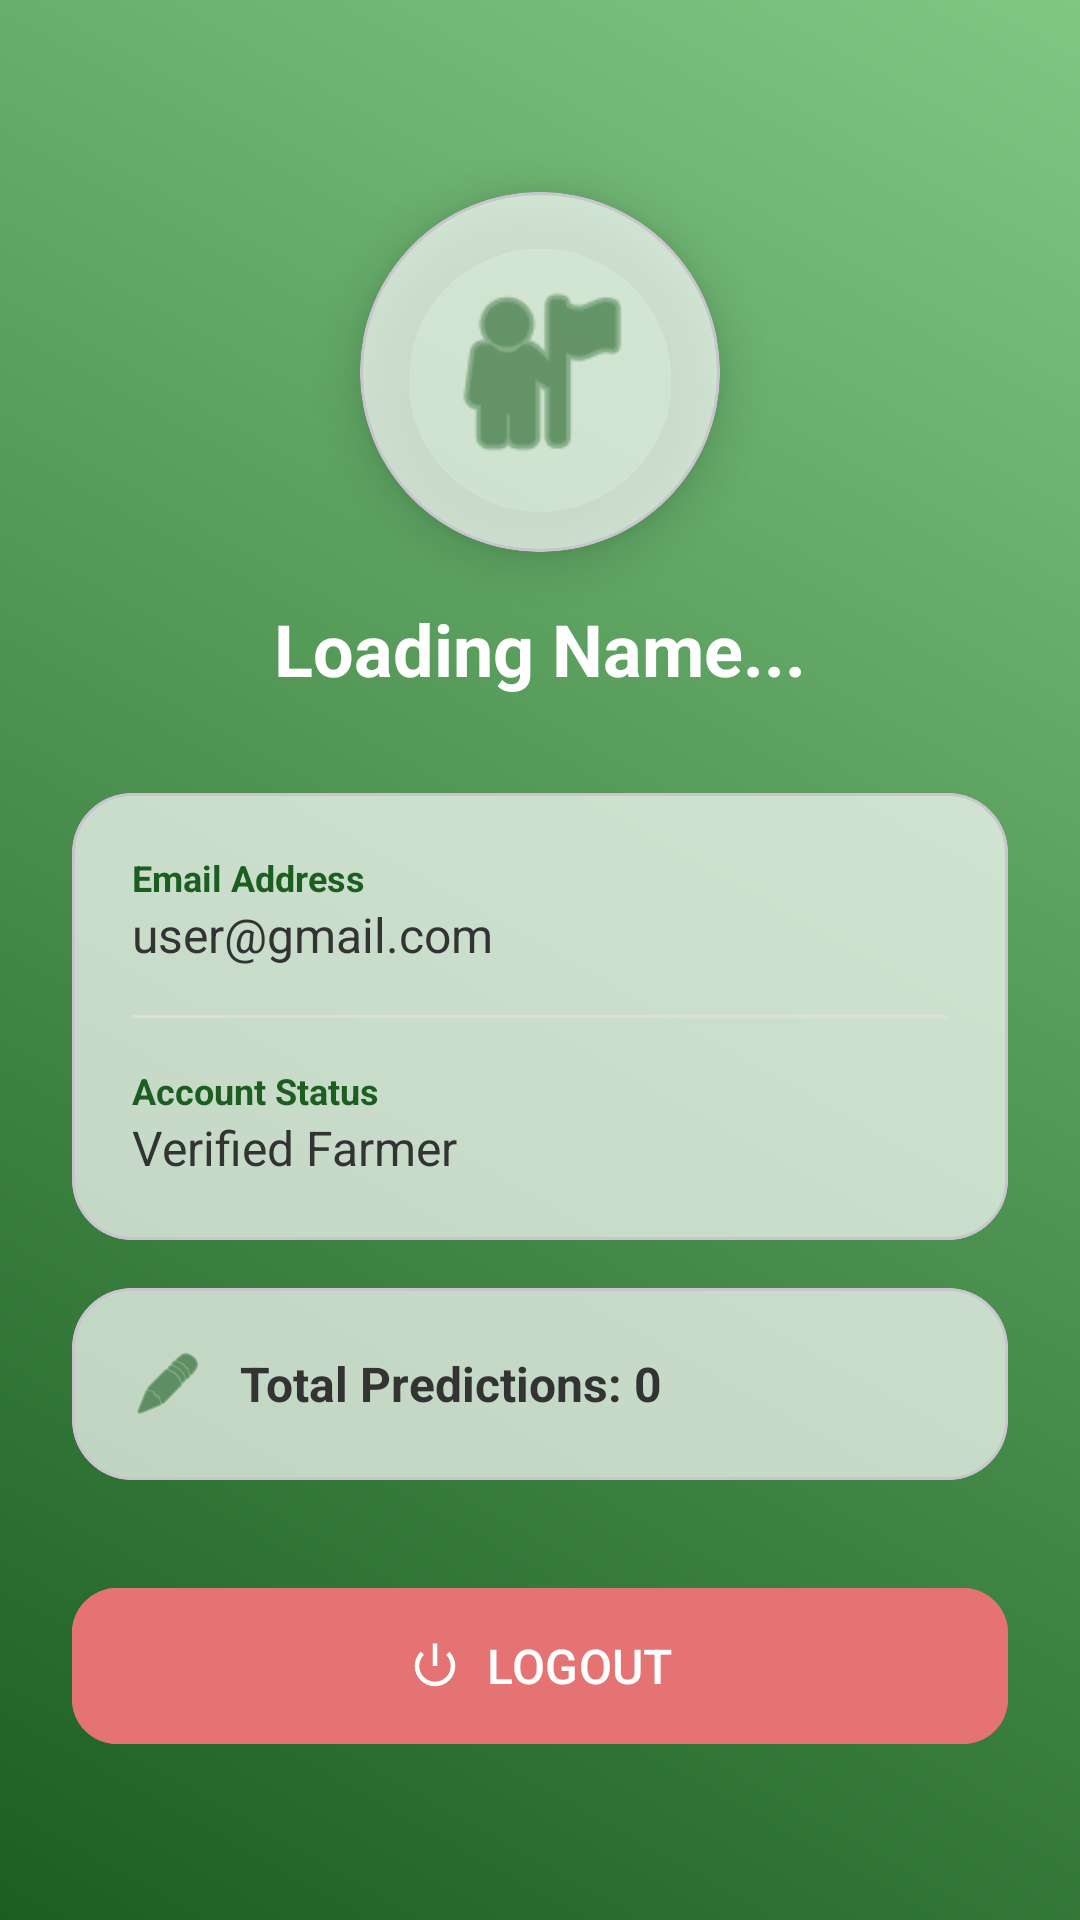

Reconstruct the res/layout file that produces this screen, plus the resources it refers to.
<!-- AndroidManifest.xml: application theme Theme.CropFit -->
<!-- res/layout/fragment_user.xml -->
<?xml version="1.0" encoding="utf-8"?>
<RelativeLayout xmlns:android="http://schemas.android.com/apk/res/android"
    xmlns:app="http://schemas.android.com/apk/res-auto"
    android:layout_width="match_parent"
    android:layout_height="match_parent"
    android:background="@drawable/gradient_nature_bg">

    <LinearLayout
        android:layout_width="match_parent"
        android:layout_height="wrap_content"
        android:orientation="vertical"
        android:gravity="center"
        android:padding="24dp">

        <com.google.android.material.card.MaterialCardView
            android:layout_width="120dp"
            android:layout_height="120dp"
            android:layout_marginTop="40dp"
            app:cardCornerRadius="60dp"
            app:cardElevation="10dp"
            app:cardBackgroundColor="@color/glass_white">
            <ImageView
                android:layout_width="match_parent"
                android:layout_height="match_parent"
                android:padding="25dp"
                android:src="@android:drawable/ic_menu_myplaces"
                app:tint="@color/primary_green" />
        </com.google.android.material.card.MaterialCardView>

        <TextView
            android:id="@+id/tvProfileName"
            android:layout_width="wrap_content"
            android:layout_height="wrap_content"
            android:layout_marginTop="16dp"
            android:text="Loading Name..."
            android:textColor="@color/white"
            android:textSize="24sp"
            android:textStyle="bold" />

        <com.google.android.material.card.MaterialCardView
            android:layout_width="match_parent"
            android:layout_height="wrap_content"
            android:layout_marginTop="32dp"
            app:cardCornerRadius="20dp"
            app:cardBackgroundColor="@color/glass_white">

            <LinearLayout
                android:layout_width="match_parent"
                android:layout_height="wrap_content"
                android:orientation="vertical"
                android:padding="20dp">

                <TextView
                    android:layout_width="wrap_content"
                    android:layout_height="wrap_content"
                    android:text="Email Address"
                    android:textColor="@color/primary_green"
                    android:textSize="12sp"
                    android:textStyle="bold" />

                <TextView
                    android:id="@+id/tvProfileEmail"
                    android:layout_width="wrap_content"
                    android:layout_height="wrap_content"
                    android:text="user@gmail.com"
                    android:textColor="#333"
                    android:textSize="16sp" />

                <View
                    android:layout_width="match_parent"
                    android:layout_height="1dp"
                    android:layout_marginVertical="16dp"
                    android:background="#DDDDDD" />

                <TextView
                    android:layout_width="wrap_content"
                    android:layout_height="wrap_content"
                    android:text="Account Status"
                    android:textColor="@color/primary_green"
                    android:textSize="12sp"
                    android:textStyle="bold" />

                <TextView
                    android:layout_width="wrap_content"
                    android:layout_height="wrap_content"
                    android:text="Verified Farmer"
                    android:textColor="#333"
                    android:textSize="16sp" />

            </LinearLayout>
        </com.google.android.material.card.MaterialCardView>

        <com.google.android.material.card.MaterialCardView
            android:layout_width="match_parent"
            android:layout_height="wrap_content"
            android:layout_marginTop="16dp"
            app:cardCornerRadius="20dp"
            app:cardBackgroundColor="@color/glass_white">

            <LinearLayout
                android:layout_width="match_parent"
                android:layout_height="wrap_content"
                android:gravity="center_vertical"
                android:orientation="horizontal"
                android:padding="20dp">

                <ImageView
                    android:layout_width="24dp"
                    android:layout_height="24dp"
                    android:src="@android:drawable/ic_menu_edit"
                    app:tint="@color/primary_green" />

                <TextView
                    android:id="@+id/tvTotalPredictions"
                    android:layout_width="wrap_content"
                    android:layout_height="wrap_content"
                    android:layout_marginStart="12dp"
                    android:text="Total Predictions: 0"
                    android:textColor="#333"
                    android:textSize="16sp"
                    android:textStyle="bold" />

            </LinearLayout>
        </com.google.android.material.card.MaterialCardView>

        <com.google.android.material.button.MaterialButton
            android:id="@+id/btnLogout"
            android:layout_width="match_parent"
            android:layout_height="60dp"
            android:layout_marginTop="32dp"
            android:text="LOGOUT"
            android:textSize="16sp"
            android:textColor="@color/white"
            app:cornerRadius="15dp"
            android:backgroundTint="#E57373"
            app:icon="@android:drawable/ic_lock_power_off"
            app:iconGravity="textStart" />

    </LinearLayout>
</RelativeLayout>
<!-- resources referenced by this layout -->
<resources>
  <color name="glass_white">#B3FFFFFF</color>
  <color name="primary_green">#1B5E20</color>
  <color name="white">#FFFFFF</color>
  <!-- drawable gradient_nature_bg (drawable) -->
  <shape xmlns:android="http://schemas.android.com/apk/res/android">
      <gradient
          android:startColor="#1B5E20"
          android:endColor="#81C784"
          android:angle="45"/>
  </shape>
  <style name="Theme.CropFit" parent="Base.Theme.CropFit" />
  <style name="Base.Theme.CropFit" parent="Theme.Material3.DayNight.NoActionBar">
          
          
      </style>
</resources>
